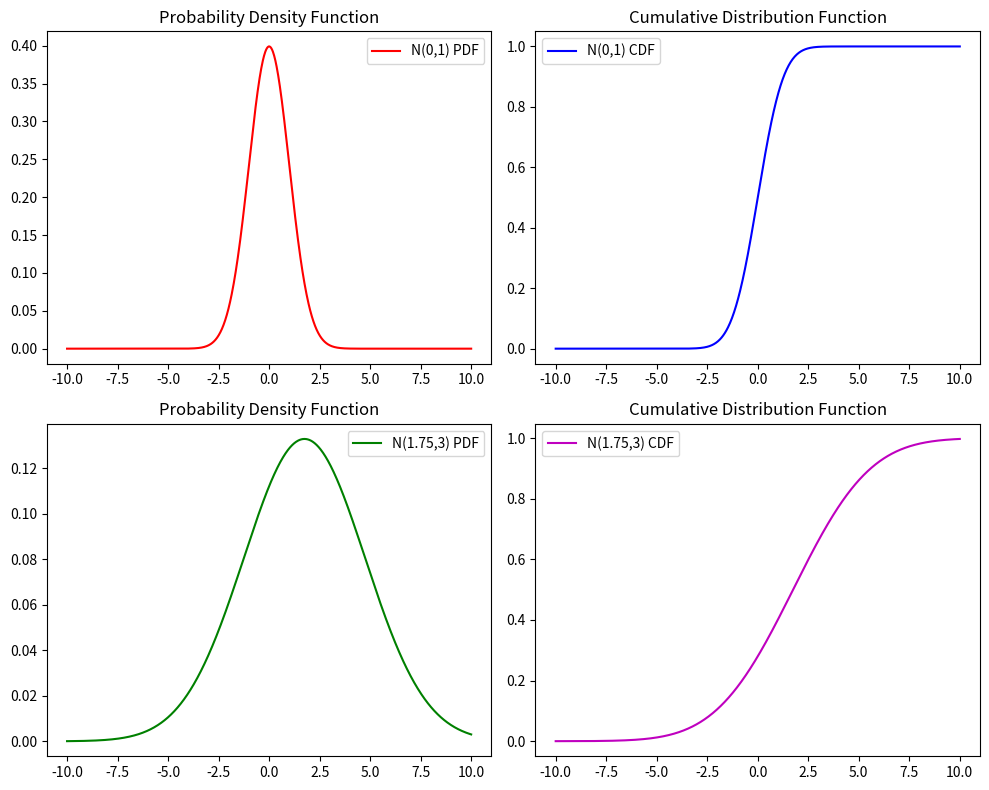

This figure's Python source:
# [redacted]
# Made with the assistance of ChatGPT


# region Import
from scipy import stats
import matplotlib.pyplot as plt
import numpy as np

# endregion



# region Define Parameters For Normal Dist
mu1, sigma1 = 0, 1
mu2, sigma2 = 1.75, 3

# endregion



# region Calculate probabilities
p_x_less_1 = stats.norm(mu1, sigma1).cdf(1)
p_x_greater_mu2_2sigma = 1 - stats.norm(mu2, sigma2).cdf(mu2 + 2*sigma2)

print(f"Probability x < 1 for N(0,1): {p_x_less_1}")
print(f"Probability x > mu + 2*sigma for N(1.75,3): {p_x_greater_mu2_2sigma}")

# endregion


# region Plotting
# Generate data for plotting
x = np.linspace(-10, 10, 1000)
y_pdf1 = stats.norm(mu1, sigma1).pdf(x)
y_cdf1 = stats.norm(mu1, sigma1).cdf(x)
y_pdf2 = stats.norm(mu2, sigma2).pdf(x)
y_cdf2 = stats.norm(mu2, sigma2).cdf(x)

# Create plots
fig, axs = plt.subplots(2, 2, figsize=(10, 8))

# Plot PDF for the first distribution
axs[0, 0].plot(x, y_pdf1, 'r-', label=f'N({mu1},{sigma1}) PDF')
axs[0, 0].set_title('Probability Density Function')
axs[0, 0].legend()

# Plot CDF for the first distribution
axs[0, 1].plot(x, y_cdf1, 'b-', label=f'N({mu1},{sigma1}) CDF')
axs[0, 1].set_title('Cumulative Distribution Function')
axs[0, 1].legend()

# Plot PDF for the second distribution
axs[1, 0].plot(x, y_pdf2, 'g-', label=f'N({mu2},{sigma2}) PDF')
axs[1, 0].set_title('Probability Density Function')
axs[1, 0].legend()

# Plot CDF for the second distribution
axs[1, 1].plot(x, y_cdf2, 'm-', label=f'N({mu2},{sigma2}) CDF')
axs[1, 1].set_title('Cumulative Distribution Function')
axs[1, 1].legend()

# Display the plot

# endregion

plt.tight_layout()
plt.show()
